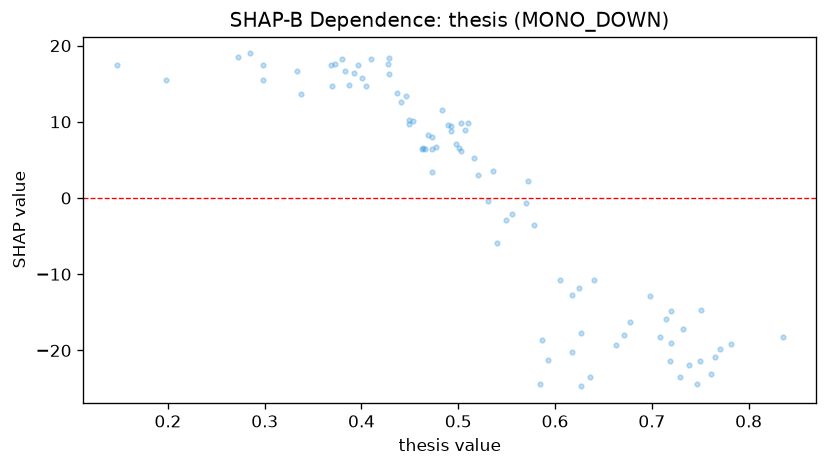

The data file committed next to this chart (first rows):
feature_value, shap_value
0.453, 10.04
0.663, -19.31
0.671, -17.93
0.835, -18.24
0.708, -18.24
0.593, -21.2
0.572, 2.175
0.738, -21.86
0.698, -12.88
0.765, -20.85
0.449, 10.22
0.477, 6.664
0.747, -24.36
0.57, -0.6341
0.636, -23.46
0.383, 16.69
0.627, -24.71
0.536, 3.571
0.507, 8.943
0.272, 18.5
0.584, -24.46
0.298, 17.43
0.368, 17.43
0.503, 6.232
0.387, 14.77
0.147, 17.43
0.473, 8.062
0.618, -20.16
0.446, 13.39
0.428, 18.32
0.338, 13.6
0.37, 14.64
0.54, -5.912
0.51, 9.87
0.627, -17.75
0.72, -14.79
0.549, -2.896
0.75, -21.36
0.501, 6.53
0.285, 18.97
0.198, 15.53
0.531, -0.4001
0.428, 16.27
0.556, -2.151
0.72, -19
0.719, -21.32
0.605, -10.78
0.64, -10.78
0.617, -12.69
0.392, 16.4
0.77, -19.85
0.761, -23.11
0.396, 17.43
0.38, 18.3
0.503, 9.788
0.469, 8.292
0.466, 6.483
0.578, -3.604
0.427, 17.56
0.333, 16.67
... 27 more rows
